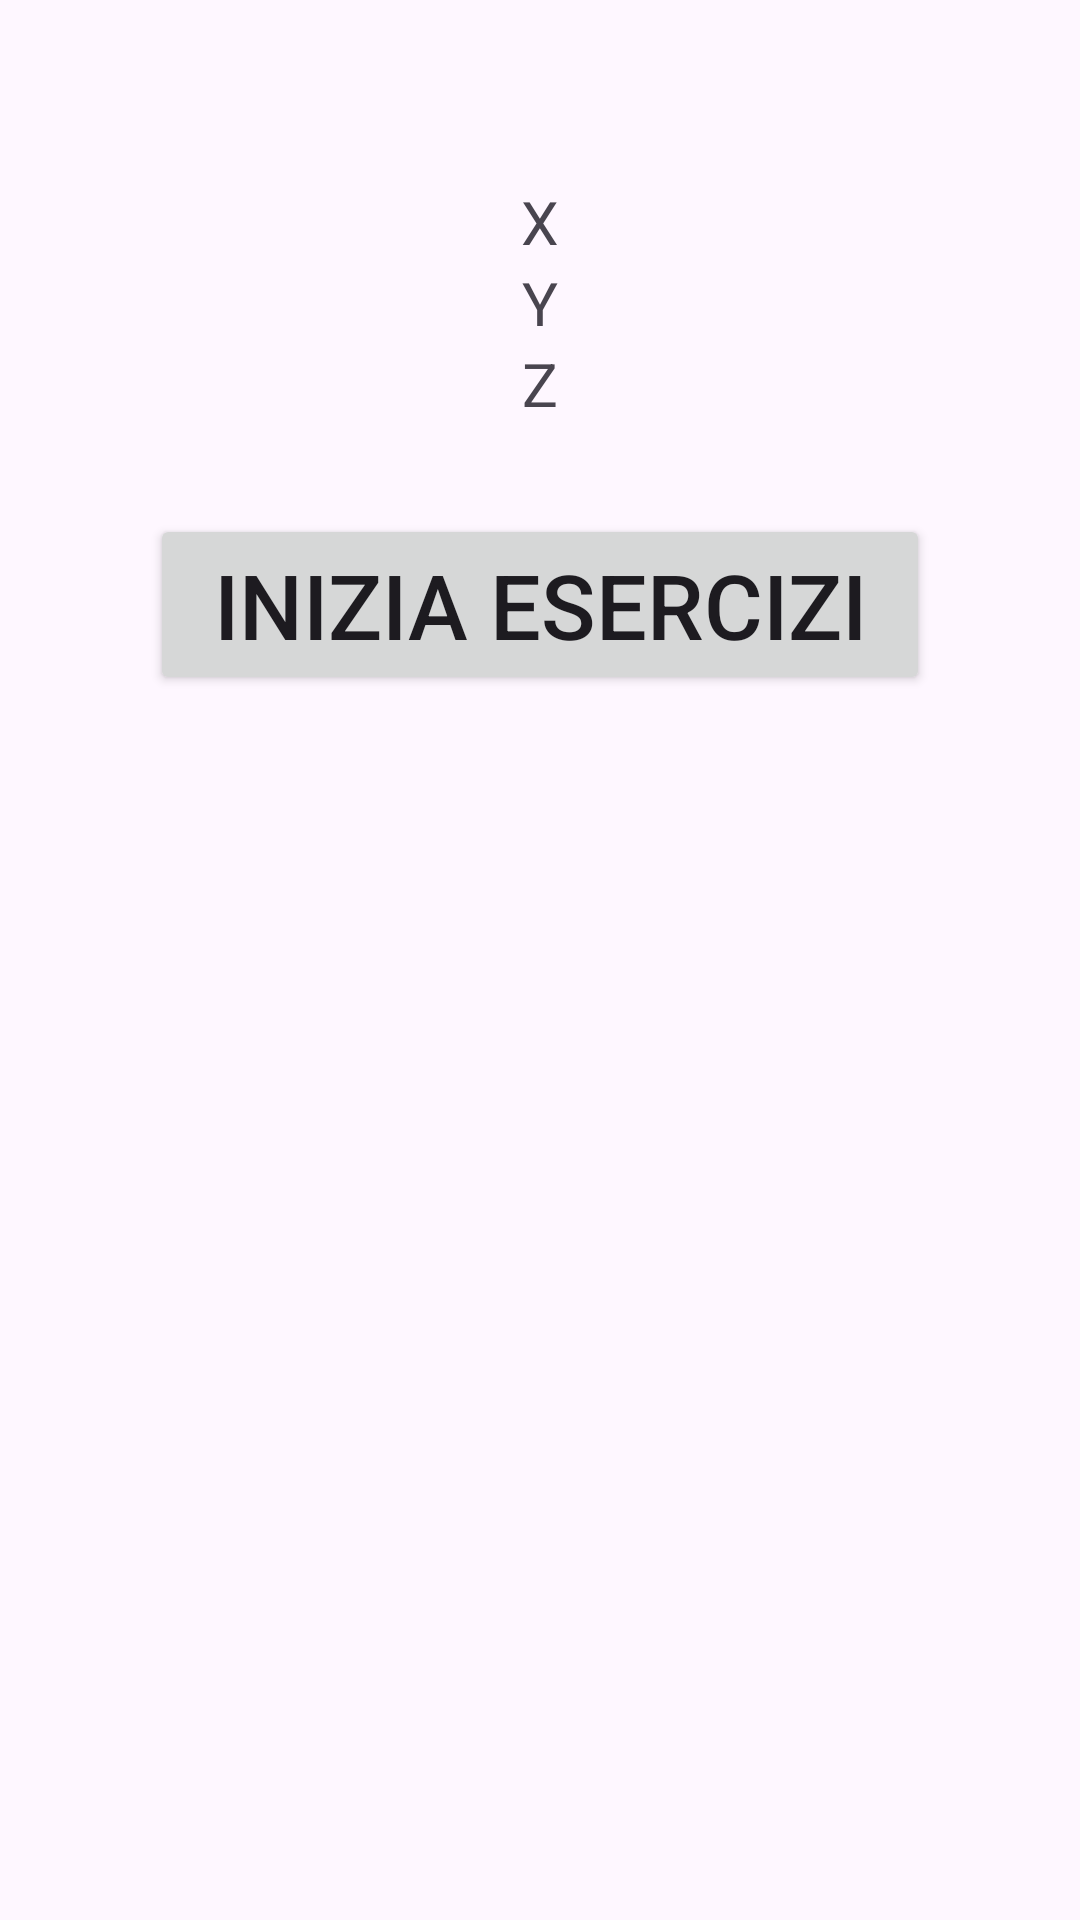

This screen was rendered from an Android layout file. Write that file and the resources it references.
<!-- AndroidManifest.xml: application theme Theme.IoFit -->
<!-- res/layout/activity_graphic_exercise.xml -->
<?xml version="1.0" encoding="utf-8"?>
<LinearLayout xmlns:android="http://schemas.android.com/apk/res/android"
    xmlns:app="http://schemas.android.com/apk/res-auto"
    xmlns:tools="http://schemas.android.com/tools"
    android:layout_width="match_parent"
    android:layout_height="match_parent"
    tools:context=".activities.GraphicExercise"
    android:orientation="vertical"
    android:gravity="center_horizontal"
    >

    <TextView
        android:id="@+id/TvSelectedExercise"
        android:layout_width="wrap_content"
        android:layout_height="wrap_content"
        android:text=""
        android:textSize="30dp"
        android:layout_marginTop="20dp"
        />

    <TextView
        android:layout_width="wrap_content"
        android:layout_height="wrap_content"
        android:text="X"
        android:textSize="20dp"
        />

    <TextView
        android:layout_width="wrap_content"
        android:layout_height="wrap_content"
        android:text="Y"
        android:textSize="20dp"
        />

    <TextView
        android:layout_width="wrap_content"
        android:layout_height="wrap_content"
        android:text="Z"
        android:textSize="20dp"
        />

    <Button
        android:layout_width="match_parent"
        android:layout_height="wrap_content"
        android:text="@string/strStartExercise"
        android:textSize="30dp"
        android:layout_marginHorizontal="50dp"
        android:layout_marginTop="30dp"
        />

    <ImageView
        android:id="@+id/imageView"
        android:layout_width="match_parent"
        android:layout_height="226dp"
        app:srcCompat="@drawable/ic_launcher_background"
        android:layout_marginTop="100dp"
        />

</LinearLayout>
<!-- resources referenced by this layout -->
<resources>
  <string name="strStartExercise">Inizia Esercizi</string>
  <style name="Theme.IoFit" parent="Base.Theme.IoFit" />
  <style name="Base.Theme.IoFit" parent="Theme.Material3.DayNight.NoActionBar">
          
          
      </style>
</resources>
